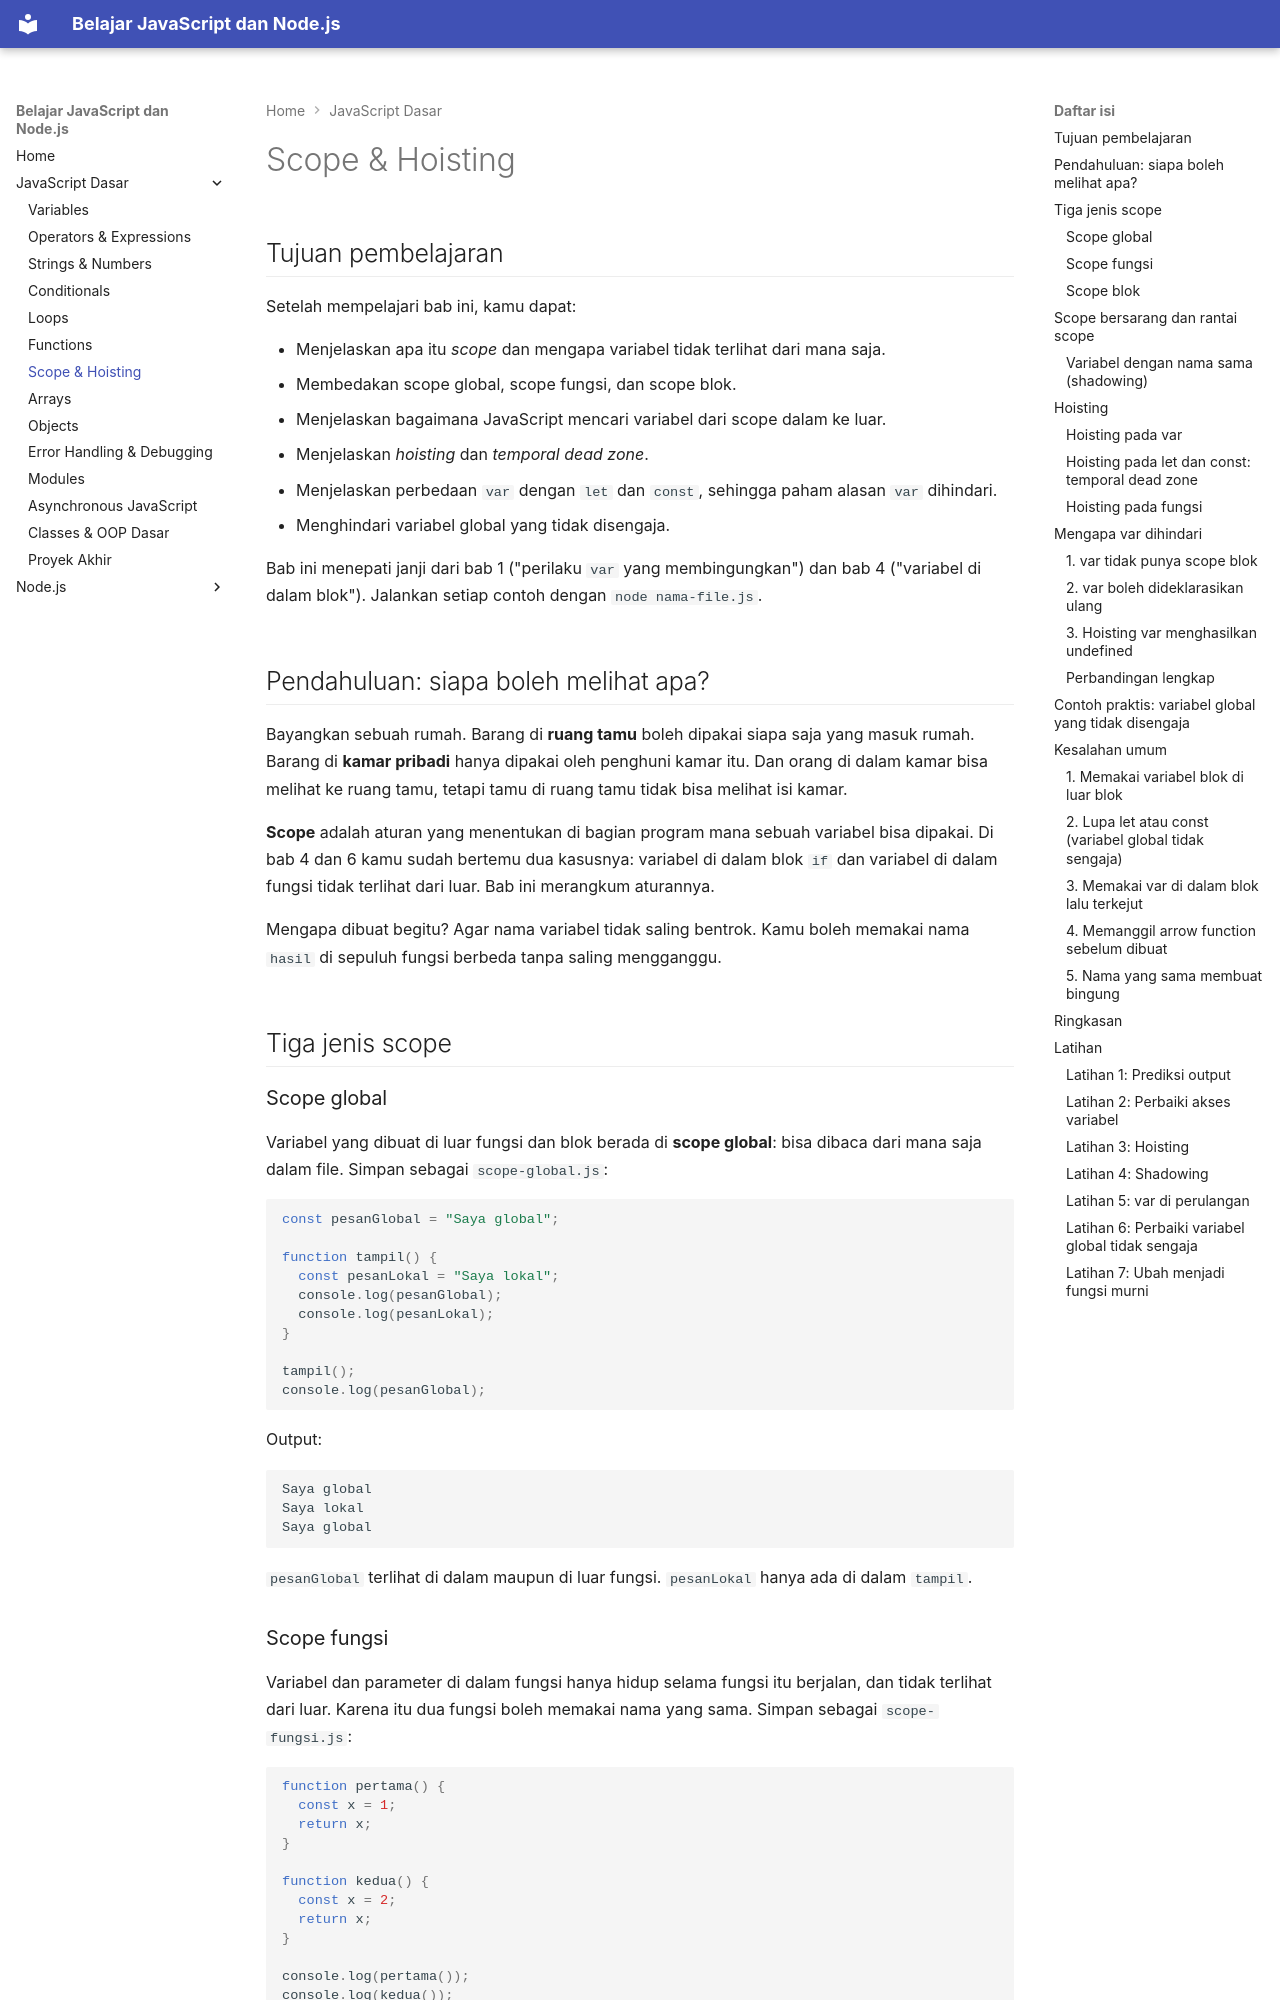

repository: TopekoX/materi-javascript-nodejs · page: javascript/07-scope-hoisting/index.html · generator: mkdocs

## Tujuan pembelajaran

Setelah mempelajari bab ini, kamu dapat:

- Menjelaskan apa itu *scope* dan mengapa variabel tidak terlihat dari mana saja.
- Membedakan scope global, scope fungsi, dan scope blok.
- Menjelaskan bagaimana JavaScript mencari variabel dari scope dalam ke luar.
- Menjelaskan *hoisting* dan *temporal dead zone*.
- Menjelaskan perbedaan `var` dengan `let` dan `const`, sehingga paham alasan `var` dihindari.
- Menghindari variabel global yang tidak disengaja.

Bab ini menepati janji dari bab 1 ("perilaku `var` yang membingungkan") dan bab 4 ("variabel di dalam blok"). Jalankan setiap contoh dengan `node nama-file.js`.

## Pendahuluan: siapa boleh melihat apa?

Bayangkan sebuah rumah. Barang di **ruang tamu** boleh dipakai siapa saja yang masuk rumah. Barang di **kamar pribadi** hanya dipakai oleh penghuni kamar itu. Dan orang di dalam kamar bisa melihat ke ruang tamu, tetapi tamu di ruang tamu tidak bisa melihat isi kamar.

**Scope** adalah aturan yang menentukan di bagian program mana sebuah variabel bisa dipakai. Di bab 4 dan 6 kamu sudah bertemu dua kasusnya: variabel di dalam blok `if` dan variabel di dalam fungsi tidak terlihat dari luar. Bab ini merangkum aturannya.

Mengapa dibuat begitu? Agar nama variabel tidak saling bentrok. Kamu boleh memakai nama `hasil` di sepuluh fungsi berbeda tanpa saling mengganggu.

## Tiga jenis scope

### Scope global

Variabel yang dibuat di luar fungsi dan blok berada di **scope global**: bisa dibaca dari mana saja dalam file. Simpan sebagai `scope-global.js`:

```javascript
const pesanGlobal = "Saya global";

function tampil() {
  const pesanLokal = "Saya lokal";
  console.log(pesanGlobal);
  console.log(pesanLokal);
}

tampil();
console.log(pesanGlobal);
```

Output:

```text
Saya global
Saya lokal
Saya global
```

`pesanGlobal` terlihat di dalam maupun di luar fungsi. `pesanLokal` hanya ada di dalam `tampil`.
